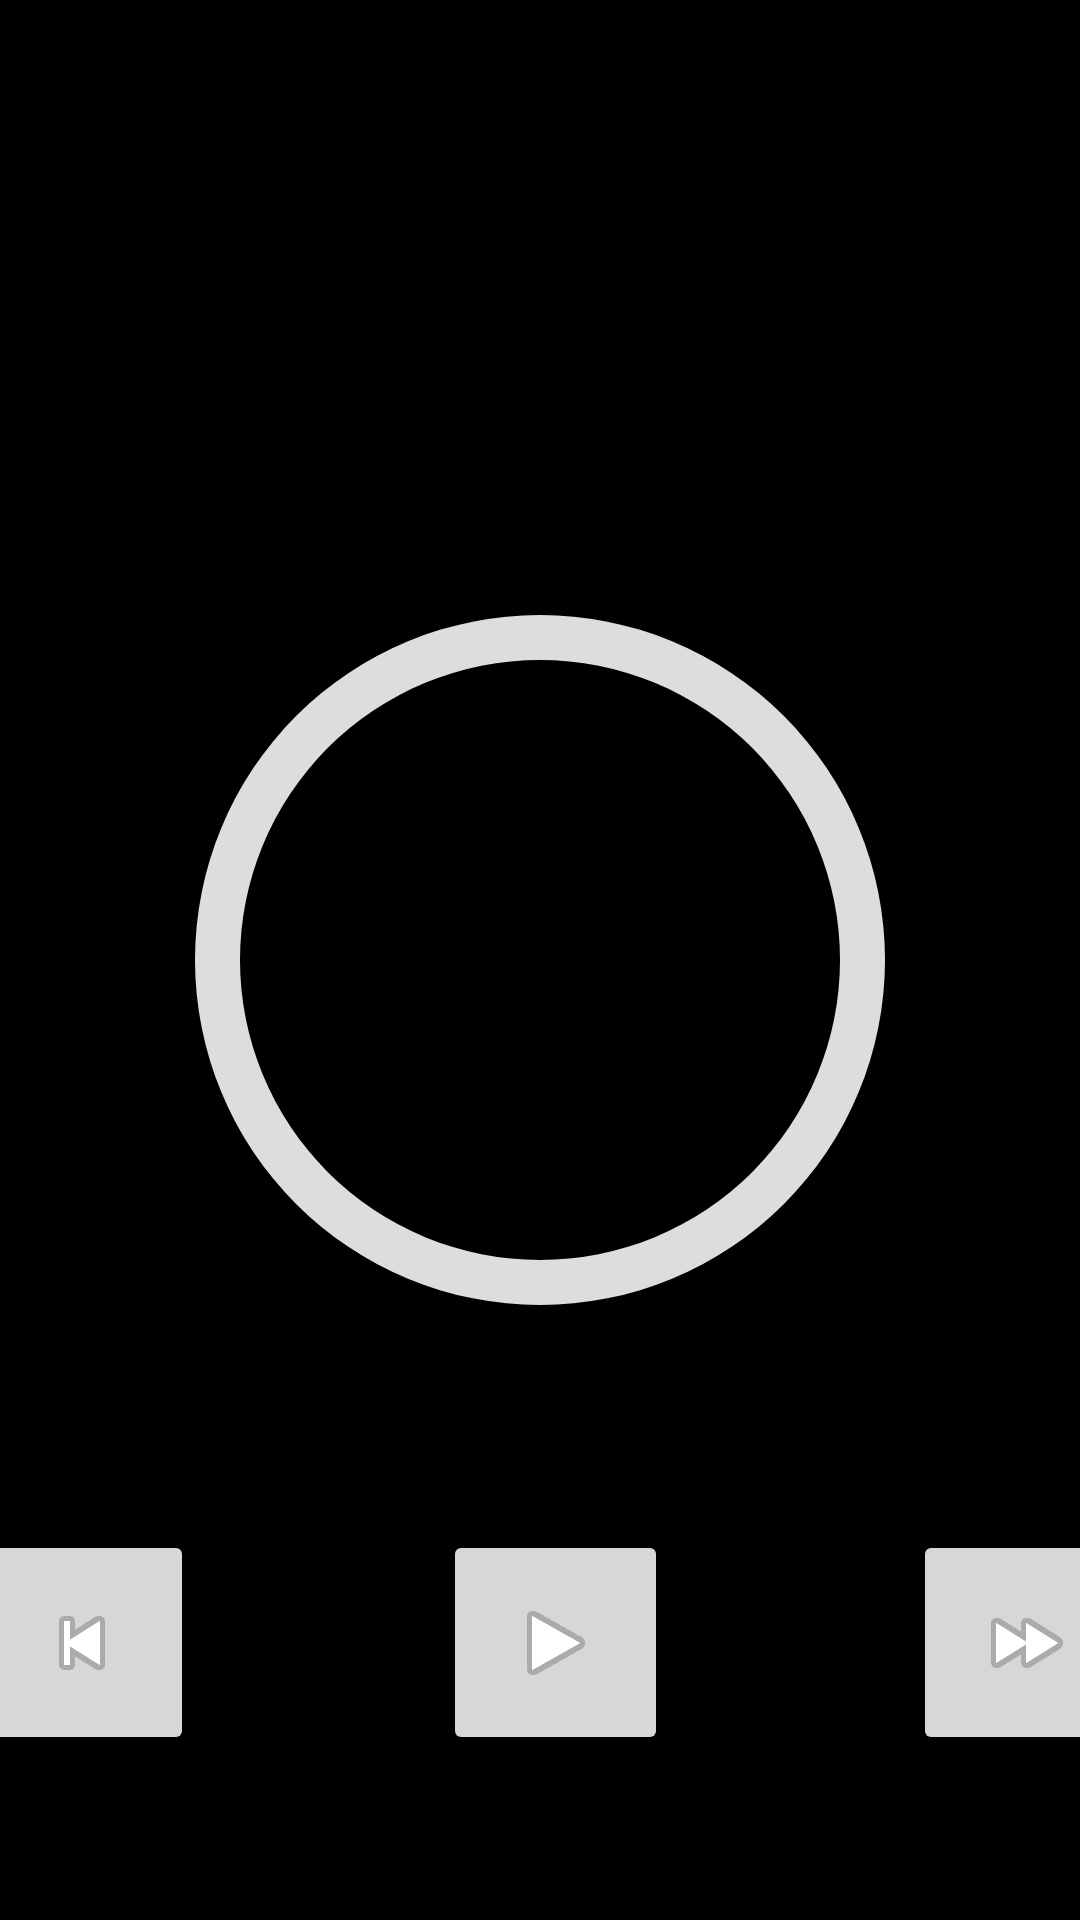

Produce the Android XML layout that renders to this screen, including the resource entries it uses.
<!-- AndroidManifest.xml: application theme Theme.HealthHawk -->
<!-- res/layout/activity_timer.xml -->
<?xml version="1.0" encoding="utf-8"?>
<RelativeLayout xmlns:android="http://schemas.android.com/apk/res/android"
    xmlns:app="http://schemas.android.com/apk/res-auto"
    xmlns:tools="http://schemas.android.com/tools"
    android:id="@+id/timer_layout"
    android:layout_width="match_parent"
    android:layout_height="match_parent"
    android:soundEffectsEnabled="true"
    android:background="#000000">

    <TextView
        android:id="@+id/timer_workout_title"
        android:layout_width="match_parent"
        android:layout_height="wrap_content"
        android:layout_above="@+id/timer_progress_bar"
        android:layout_marginBottom="104dp"
        android:gravity="center"
        android:text="Workout Title"
        android:textAppearance="@style/TextAppearance.MaterialComponents.Headline2"
        android:textStyle="bold"></TextView>

    <TextView
        android:id="@+id/timer_currentWorkout_tv"
        android:layout_width="match_parent"
        android:layout_height="wrap_content"
        android:layout_above="@+id/timer_progress_bar"
        android:layout_marginBottom="40dp"
        android:gravity="center"
        android:text="Bench Press"
        android:textAppearance="@style/TextAppearance.MaterialComponents.Headline3"
        android:textStyle="bold"></TextView>

    <ProgressBar
        android:id="@+id/timer_progress_bar"
        android:layout_width="300dp"
        android:layout_height="300dp"
        android:layout_centerInParent="true"
        android:layout_gravity="center"
        android:indeterminateOnly="false"
        android:progressDrawable="@drawable/circular_progress_bar" />

    <TextView
        android:id="@+id/tv_timer"
        android:layout_width="wrap_content"
        android:layout_height="wrap_content"
        android:layout_centerInParent="true"
        android:soundEffectsEnabled="true"
        android:text="0:00"
        android:textAppearance="@style/TextAppearance.AppCompat.Large"
        android:textColor="@color/black"
        android:textSize="40dp" />

    <ImageButton
        android:id="@+id/imageButton"
        android:layout_width="75dp"
        android:layout_height="75dp"
        android:layout_below="@id/timer_progress_bar"
        android:layout_marginTop="40dp"
        android:layout_marginRight="-193dp"
        android:layout_toLeftOf="@id/timer_progress_bar"
        app:srcCompat="@android:drawable/ic_media_play" />

    <ImageButton
        android:id="@+id/imageButton2"
        android:layout_width="75dp"
        android:layout_height="75dp"
        android:layout_below="@id/timer_progress_bar"
        android:layout_marginLeft="38dp"
        android:layout_marginTop="40dp"
        android:layout_marginRight="-232dp"
        android:layout_toLeftOf="@id/imageButton"
        app:srcCompat="@android:drawable/ic_media_ff" />

    <ImageButton
        android:id="@+id/imageButton3"
        android:layout_width="75dp"
        android:layout_height="75dp"
        android:layout_below="@id/timer_progress_bar"
        android:layout_marginLeft="-177dp"
        android:layout_marginTop="40dp"
        android:layout_marginRight="83dp"
        android:layout_toLeftOf="@id/imageButton"

        app:srcCompat="@android:drawable/ic_media_previous" />

    <TextView
        android:id="@+id/exercise_number_tv"
        android:layout_width="match_parent"
        android:layout_height="wrap_content"
        android:layout_below="@id/imageButton3"
        android:layout_marginTop="8dp"
        android:text="Exercise 5/10"
        android:gravity="center"
        android:textAppearance="@style/TextAppearance.MaterialComponents.Headline4"/>

    <TextView
        android:id="@+id/set_number_tv"
        android:layout_width="match_parent"
        android:layout_height="wrap_content"
        android:layout_below="@id/exercise_number_tv"
        android:text="Set 3/4"
        android:gravity="center"
        android:textAppearance="@style/TextAppearance.MaterialComponents.Headline4"/>

</RelativeLayout>
<!-- resources referenced by this layout -->
<resources>
  <color name="black">#FF000000</color>
  <!-- drawable circular_progress_bar (drawable) -->
  <?xml version="1.0" encoding="utf-8"?>
  <layer-list xmlns:android="http://schemas.android.com/apk/res/android">
      <item>
          <shape
              android:shape="ring"
              android:thicknessRatio="20"
              android:useLevel="false">
              <solid android:color="#DDD"/>
          </shape>
      </item>
  
      <item>
          <shape
              android:shape="ring"
              android:thicknessRatio="24"
              android:useLevel="true">
              <solid android:color="@color/purple_200"/>
          </shape>
      </item>
  </layer-list>
  <style name="Theme.HealthHawk" parent="Theme.MaterialComponents.DayNight.NoActionBar">
          
          <item name="colorPrimary">@color/blue_500</item>
          <item name="colorPrimaryVariant">@color/blue_700</item>
          <item name="colorOnPrimary">@color/white</item>
          
          <item name="colorSecondary">@color/teal_200</item>
          <item name="colorSecondaryVariant">@color/teal_700</item>
          <item name="colorOnSecondary">@color/black</item>
          
          <item name="android:statusBarColor" tools:targetApi="l">?attr/colorPrimaryVariant</item>
          
          <item name="android:windowFullscreen">true</item>
      </style>
  <color name="purple_200">#FFBB86FC</color>
  <color name="white">#FFFFFFFF</color>
  <color name="teal_200">#FF03DAC5</color>
  <color name="teal_700">#FF018786</color>
</resources>
